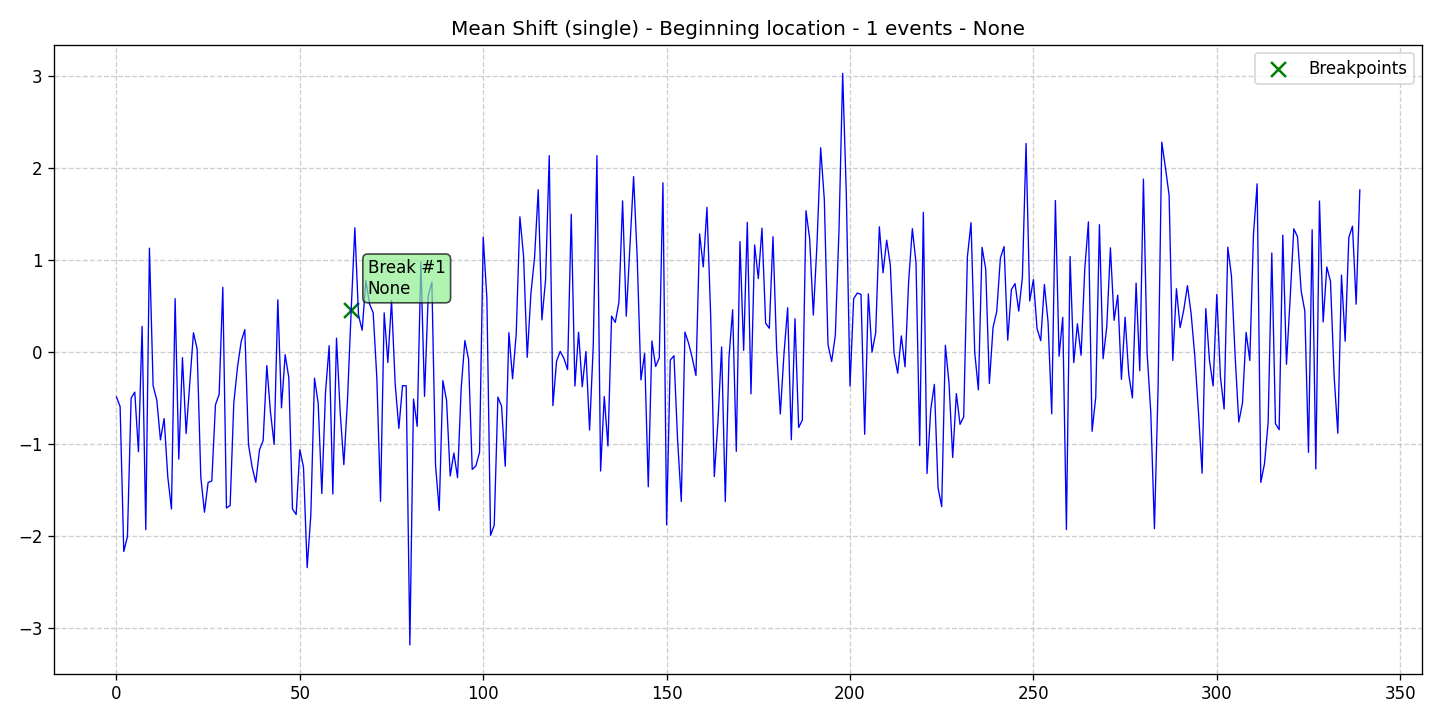

Values plotted in this chart, from the file beside it:
data, stationary, det_lin_up, det_lin_down, det_quad, det_cubic, det_exp, det_damped, stoc_trend, volatility, single_seas, multiple_seas, point_anom_single, point_anom_multi, collect_anom, context_anom, mean_shift, var_shift, trend_shift, date, is_break, is_anomaly, is_multi, location_beginning
-0.4909, 0, 0, 0, 0, 0, 0, 0, 0, 0, 0, 0, 0, 0, 0, 0, 1, 0, 0, 2020-01-01, 0, 0, 0, 1
-0.5945, 0, 0, 0, 0, 0, 0, 0, 0, 0, 0, 0, 0, 0, 0, 0, 1, 0, 0, 2020-01-02, 0, 0, 0, 1
-2.173, 0, 0, 0, 0, 0, 0, 0, 0, 0, 0, 0, 0, 0, 0, 0, 1, 0, 0, 2020-01-03, 0, 0, 0, 1
-2.011, 0, 0, 0, 0, 0, 0, 0, 0, 0, 0, 0, 0, 0, 0, 0, 1, 0, 0, 2020-01-04, 0, 0, 0, 1
-0.5039, 0, 0, 0, 0, 0, 0, 0, 0, 0, 0, 0, 0, 0, 0, 0, 1, 0, 0, 2020-01-05, 0, 0, 0, 1
-0.4384, 0, 0, 0, 0, 0, 0, 0, 0, 0, 0, 0, 0, 0, 0, 0, 1, 0, 0, 2020-01-06, 0, 0, 0, 1
-1.087, 0, 0, 0, 0, 0, 0, 0, 0, 0, 0, 0, 0, 0, 0, 0, 1, 0, 0, 2020-01-07, 0, 0, 0, 1
0.2767, 0, 0, 0, 0, 0, 0, 0, 0, 0, 0, 0, 0, 0, 0, 0, 1, 0, 0, 2020-01-08, 0, 0, 0, 1
-1.935, 0, 0, 0, 0, 0, 0, 0, 0, 0, 0, 0, 0, 0, 0, 0, 1, 0, 0, 2020-01-09, 0, 0, 0, 1
1.128, 0, 0, 0, 0, 0, 0, 0, 0, 0, 0, 0, 0, 0, 0, 0, 1, 0, 0, 2020-01-10, 0, 0, 0, 1
-0.3688, 0, 0, 0, 0, 0, 0, 0, 0, 0, 0, 0, 0, 0, 0, 0, 1, 0, 0, 2020-01-11, 0, 0, 0, 1
-0.5247, 0, 0, 0, 0, 0, 0, 0, 0, 0, 0, 0, 0, 0, 0, 0, 1, 0, 0, 2020-01-12, 0, 0, 0, 1
-0.9586, 0, 0, 0, 0, 0, 0, 0, 0, 0, 0, 0, 0, 0, 0, 0, 1, 0, 0, 2020-01-13, 0, 0, 0, 1
-0.726, 0, 0, 0, 0, 0, 0, 0, 0, 0, 0, 0, 0, 0, 0, 0, 1, 0, 0, 2020-01-14, 0, 0, 0, 1
-1.361, 0, 0, 0, 0, 0, 0, 0, 0, 0, 0, 0, 0, 0, 0, 0, 1, 0, 0, 2020-01-15, 0, 0, 0, 1
-1.711, 0, 0, 0, 0, 0, 0, 0, 0, 0, 0, 0, 0, 0, 0, 0, 1, 0, 0, 2020-01-16, 0, 0, 0, 1
0.579, 0, 0, 0, 0, 0, 0, 0, 0, 0, 0, 0, 0, 0, 0, 0, 1, 0, 0, 2020-01-17, 0, 0, 0, 1
-1.167, 0, 0, 0, 0, 0, 0, 0, 0, 0, 0, 0, 0, 0, 0, 0, 1, 0, 0, 2020-01-18, 0, 0, 0, 1
-0.06334, 0, 0, 0, 0, 0, 0, 0, 0, 0, 0, 0, 0, 0, 0, 0, 1, 0, 0, 2020-01-19, 0, 0, 0, 1
-0.8886, 0, 0, 0, 0, 0, 0, 0, 0, 0, 0, 0, 0, 0, 0, 0, 1, 0, 0, 2020-01-20, 0, 0, 0, 1
-0.3403, 0, 0, 0, 0, 0, 0, 0, 0, 0, 0, 0, 0, 0, 0, 0, 1, 0, 0, 2020-01-21, 0, 0, 0, 1
0.2072, 0, 0, 0, 0, 0, 0, 0, 0, 0, 0, 0, 0, 0, 0, 0, 1, 0, 0, 2020-01-22, 0, 0, 0, 1
0.03104, 0, 0, 0, 0, 0, 0, 0, 0, 0, 0, 0, 0, 0, 0, 0, 1, 0, 0, 2020-01-23, 0, 0, 0, 1
-1.363, 0, 0, 0, 0, 0, 0, 0, 0, 0, 0, 0, 0, 0, 0, 0, 1, 0, 0, 2020-01-24, 0, 0, 0, 1
-1.745, 0, 0, 0, 0, 0, 0, 0, 0, 0, 0, 0, 0, 0, 0, 0, 1, 0, 0, 2020-01-25, 0, 0, 0, 1
-1.422, 0, 0, 0, 0, 0, 0, 0, 0, 0, 0, 0, 0, 0, 0, 0, 1, 0, 0, 2020-01-26, 0, 0, 0, 1
-1.405, 0, 0, 0, 0, 0, 0, 0, 0, 0, 0, 0, 0, 0, 0, 0, 1, 0, 0, 2020-01-27, 0, 0, 0, 1
-0.576, 0, 0, 0, 0, 0, 0, 0, 0, 0, 0, 0, 0, 0, 0, 0, 1, 0, 0, 2020-01-28, 0, 0, 0, 1
-0.4634, 0, 0, 0, 0, 0, 0, 0, 0, 0, 0, 0, 0, 0, 0, 0, 1, 0, 0, 2020-01-29, 0, 0, 0, 1
0.7013, 0, 0, 0, 0, 0, 0, 0, 0, 0, 0, 0, 0, 0, 0, 0, 1, 0, 0, 2020-01-30, 0, 0, 0, 1
-1.699, 0, 0, 0, 0, 0, 0, 0, 0, 0, 0, 0, 0, 0, 0, 0, 1, 0, 0, 2020-01-31, 0, 0, 0, 1
-1.673, 0, 0, 0, 0, 0, 0, 0, 0, 0, 0, 0, 0, 0, 0, 0, 1, 0, 0, 2020-02-01, 0, 0, 0, 1
-0.5563, 0, 0, 0, 0, 0, 0, 0, 0, 0, 0, 0, 0, 0, 0, 0, 1, 0, 0, 2020-02-02, 0, 0, 0, 1
-0.1692, 0, 0, 0, 0, 0, 0, 0, 0, 0, 0, 0, 0, 0, 0, 0, 1, 0, 0, 2020-02-03, 0, 0, 0, 1
0.1103, 0, 0, 0, 0, 0, 0, 0, 0, 0, 0, 0, 0, 0, 0, 0, 1, 0, 0, 2020-02-04, 0, 0, 0, 1
0.2418, 0, 0, 0, 0, 0, 0, 0, 0, 0, 0, 0, 0, 0, 0, 0, 1, 0, 0, 2020-02-05, 0, 0, 0, 1
-1.008, 0, 0, 0, 0, 0, 0, 0, 0, 0, 0, 0, 0, 0, 0, 0, 1, 0, 0, 2020-02-06, 0, 0, 0, 1
-1.256, 0, 0, 0, 0, 0, 0, 0, 0, 0, 0, 0, 0, 0, 0, 0, 1, 0, 0, 2020-02-07, 0, 0, 0, 1
-1.42, 0, 0, 0, 0, 0, 0, 0, 0, 0, 0, 0, 0, 0, 0, 0, 1, 0, 0, 2020-02-08, 0, 0, 0, 1
-1.068, 0, 0, 0, 0, 0, 0, 0, 0, 0, 0, 0, 0, 0, 0, 0, 1, 0, 0, 2020-02-09, 0, 0, 0, 1
-0.9655, 0, 0, 0, 0, 0, 0, 0, 0, 0, 0, 0, 0, 0, 0, 0, 1, 0, 0, 2020-02-10, 0, 0, 0, 1
-0.15, 0, 0, 0, 0, 0, 0, 0, 0, 0, 0, 0, 0, 0, 0, 0, 1, 0, 0, 2020-02-11, 0, 0, 0, 1
-0.6572, 0, 0, 0, 0, 0, 0, 0, 0, 0, 0, 0, 0, 0, 0, 0, 1, 0, 0, 2020-02-12, 0, 0, 0, 1
-1.007, 0, 0, 0, 0, 0, 0, 0, 0, 0, 0, 0, 0, 0, 0, 0, 1, 0, 0, 2020-02-13, 0, 0, 0, 1
0.5656, 0, 0, 0, 0, 0, 0, 0, 0, 0, 0, 0, 0, 0, 0, 0, 1, 0, 0, 2020-02-14, 0, 0, 0, 1
-0.61, 0, 0, 0, 0, 0, 0, 0, 0, 0, 0, 0, 0, 0, 0, 0, 1, 0, 0, 2020-02-15, 0, 0, 0, 1
-0.03212, 0, 0, 0, 0, 0, 0, 0, 0, 0, 0, 0, 0, 0, 0, 0, 1, 0, 0, 2020-02-16, 0, 0, 0, 1
-0.2813, 0, 0, 0, 0, 0, 0, 0, 0, 0, 0, 0, 0, 0, 0, 0, 1, 0, 0, 2020-02-17, 0, 0, 0, 1
-1.712, 0, 0, 0, 0, 0, 0, 0, 0, 0, 0, 0, 0, 0, 0, 0, 1, 0, 0, 2020-02-18, 0, 0, 0, 1
-1.77, 0, 0, 0, 0, 0, 0, 0, 0, 0, 0, 0, 0, 0, 0, 0, 1, 0, 0, 2020-02-19, 0, 0, 0, 1
-1.064, 0, 0, 0, 0, 0, 0, 0, 0, 0, 0, 0, 0, 0, 0, 0, 1, 0, 0, 2020-02-20, 0, 0, 0, 1
-1.255, 0, 0, 0, 0, 0, 0, 0, 0, 0, 0, 0, 0, 0, 0, 0, 1, 0, 0, 2020-02-21, 0, 0, 0, 1
-2.349, 0, 0, 0, 0, 0, 0, 0, 0, 0, 0, 0, 0, 0, 0, 0, 1, 0, 0, 2020-02-22, 0, 0, 0, 1
-1.777, 0, 0, 0, 0, 0, 0, 0, 0, 0, 0, 0, 0, 0, 0, 0, 1, 0, 0, 2020-02-23, 0, 0, 0, 1
-0.2873, 0, 0, 0, 0, 0, 0, 0, 0, 0, 0, 0, 0, 0, 0, 0, 1, 0, 0, 2020-02-24, 0, 0, 0, 1
-0.5577, 0, 0, 0, 0, 0, 0, 0, 0, 0, 0, 0, 0, 0, 0, 0, 1, 0, 0, 2020-02-25, 0, 0, 0, 1
-1.542, 0, 0, 0, 0, 0, 0, 0, 0, 0, 0, 0, 0, 0, 0, 0, 1, 0, 0, 2020-02-26, 0, 0, 0, 1
-0.4433, 0, 0, 0, 0, 0, 0, 0, 0, 0, 0, 0, 0, 0, 0, 0, 1, 0, 0, 2020-02-27, 0, 0, 0, 1
0.0668, 0, 0, 0, 0, 0, 0, 0, 0, 0, 0, 0, 0, 0, 0, 0, 1, 0, 0, 2020-02-28, 0, 0, 0, 1
-1.548, 0, 0, 0, 0, 0, 0, 0, 0, 0, 0, 0, 0, 0, 0, 0, 1, 0, 0, 2020-02-29, 0, 0, 0, 1
... 280 more rows
